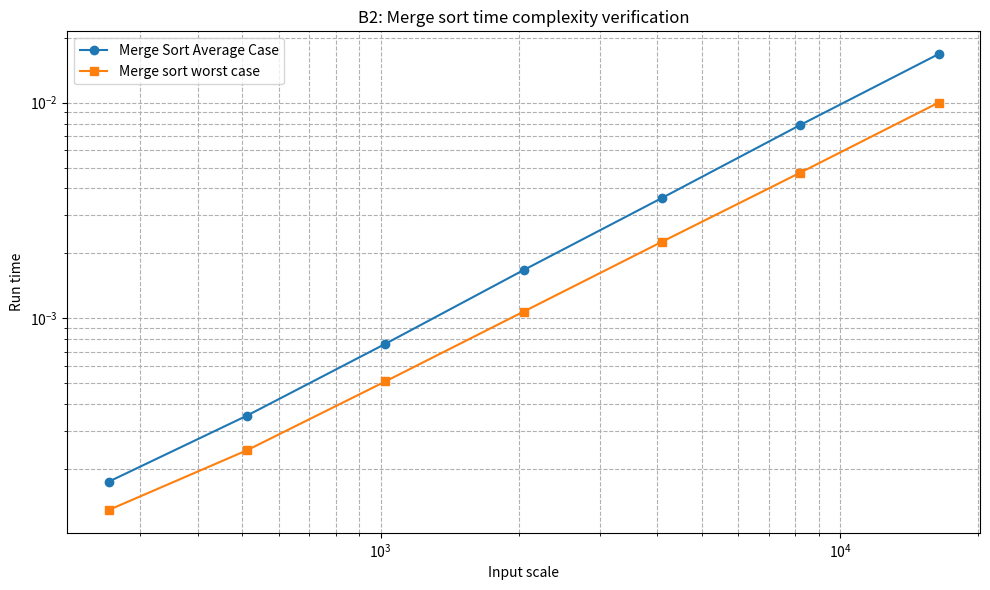

The matplotlib source for this figure:
import time
import random
import matplotlib.pyplot as plt

def merge_sort(numbers):
    if len(numbers) <= 1:
        return numbers
    middle = len(numbers)//2
    left = merge_sort(numbers[:middle])
    right = merge_sort(numbers[middle:])
    merged = []
    li = ri = 0
    while li < len(left) and ri < len(right):
        if left[li] <= right[ri]:
            merged.append(left[li])
            li += 1
        else:
            merged.append(right[ri])
            ri += 1
    merged.extend(left[li:] or right[ri:])
    return merged
def test_sort_time(sort_func, data_generator, sizes):
    times = []
    for size in sizes:
        data = data_generator(size)
        start = time.perf_counter()
        sort_func(data)
        end = time.perf_counter()
        times.append(end - start)
    return times

sizes = [2**i for i in range(8, 15)]
ms_avg = test_sort_time(merge_sort, lambda n: random.sample(range(n * 10), n), sizes)
ms_worst = test_sort_time(merge_sort, lambda n: list(range(n, 0, -1)), sizes)

plt.figure(figsize=(10, 6))
plt.plot(sizes, ms_avg, marker='o', label="Merge Sort Average Case")
plt.plot(sizes, ms_worst, marker='s', label="Merge sort worst case")
plt.xscale('log')
plt.yscale('log')
plt.xlabel("Input scale")
plt.ylabel("Run time")
plt.title("B2: Merge sort time complexity verification")
plt.legend()
plt.grid(True, which="both", ls="--")
plt.tight_layout()
plt.savefig("B2_merge_sort_time.png")
plt.show()
